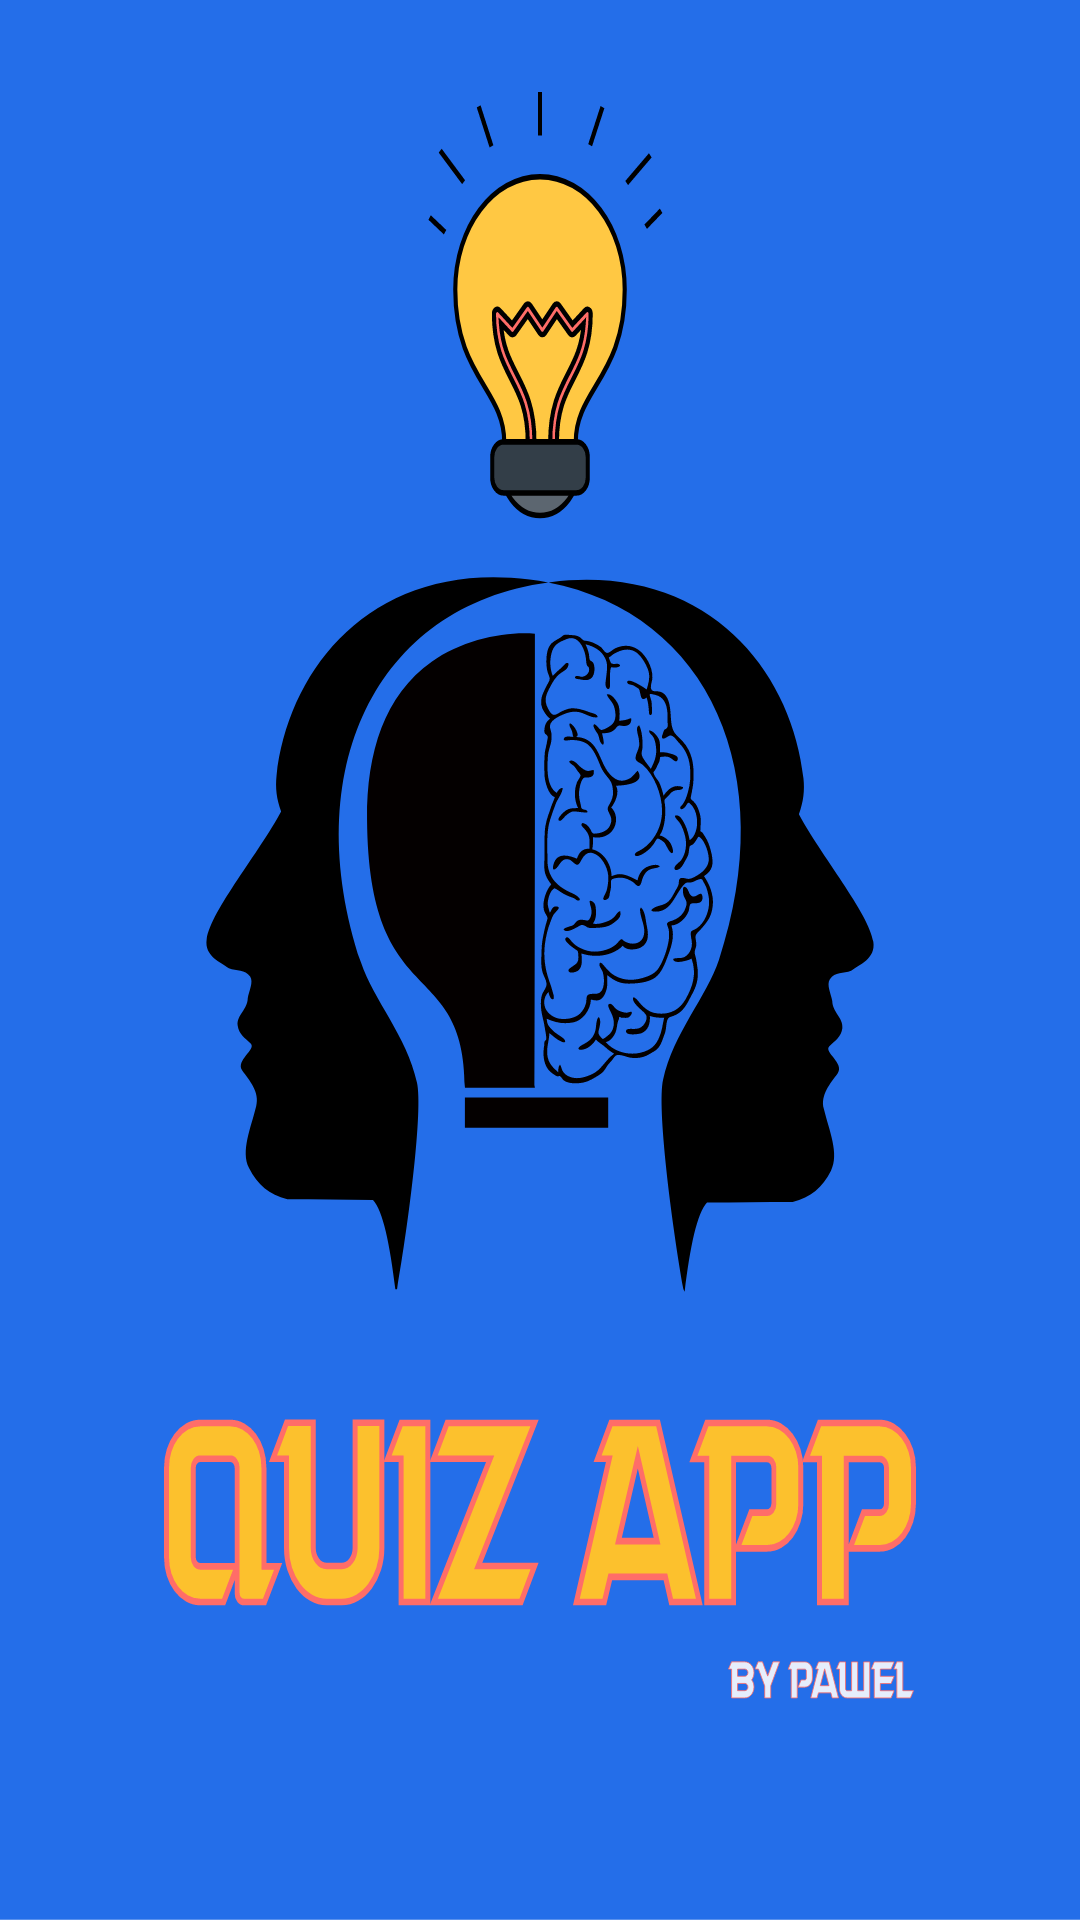

Write the Android layout XML for this screen, with the resource values it uses.
<!-- AndroidManifest.xml: activity theme Theme.AppCompat.Light.NoActionBar -->
<!-- res/layout/activity_splash_screen.xml -->
<?xml version="1.0" encoding="utf-8"?>
<androidx.constraintlayout.widget.ConstraintLayout xmlns:android="http://schemas.android.com/apk/res/android"
    xmlns:tools="http://schemas.android.com/tools"
    android:layout_width="match_parent"
    android:layout_height="match_parent"
    tools:context=".SplashScreenActivity"
    android:background="@drawable/ic_splashscreen">

</androidx.constraintlayout.widget.ConstraintLayout>
<!-- resources referenced by this layout -->
<resources>
  <!-- drawable ic_splashscreen: vector/xml drawable (drawable, 32220 chars, omitted) -->
</resources>
